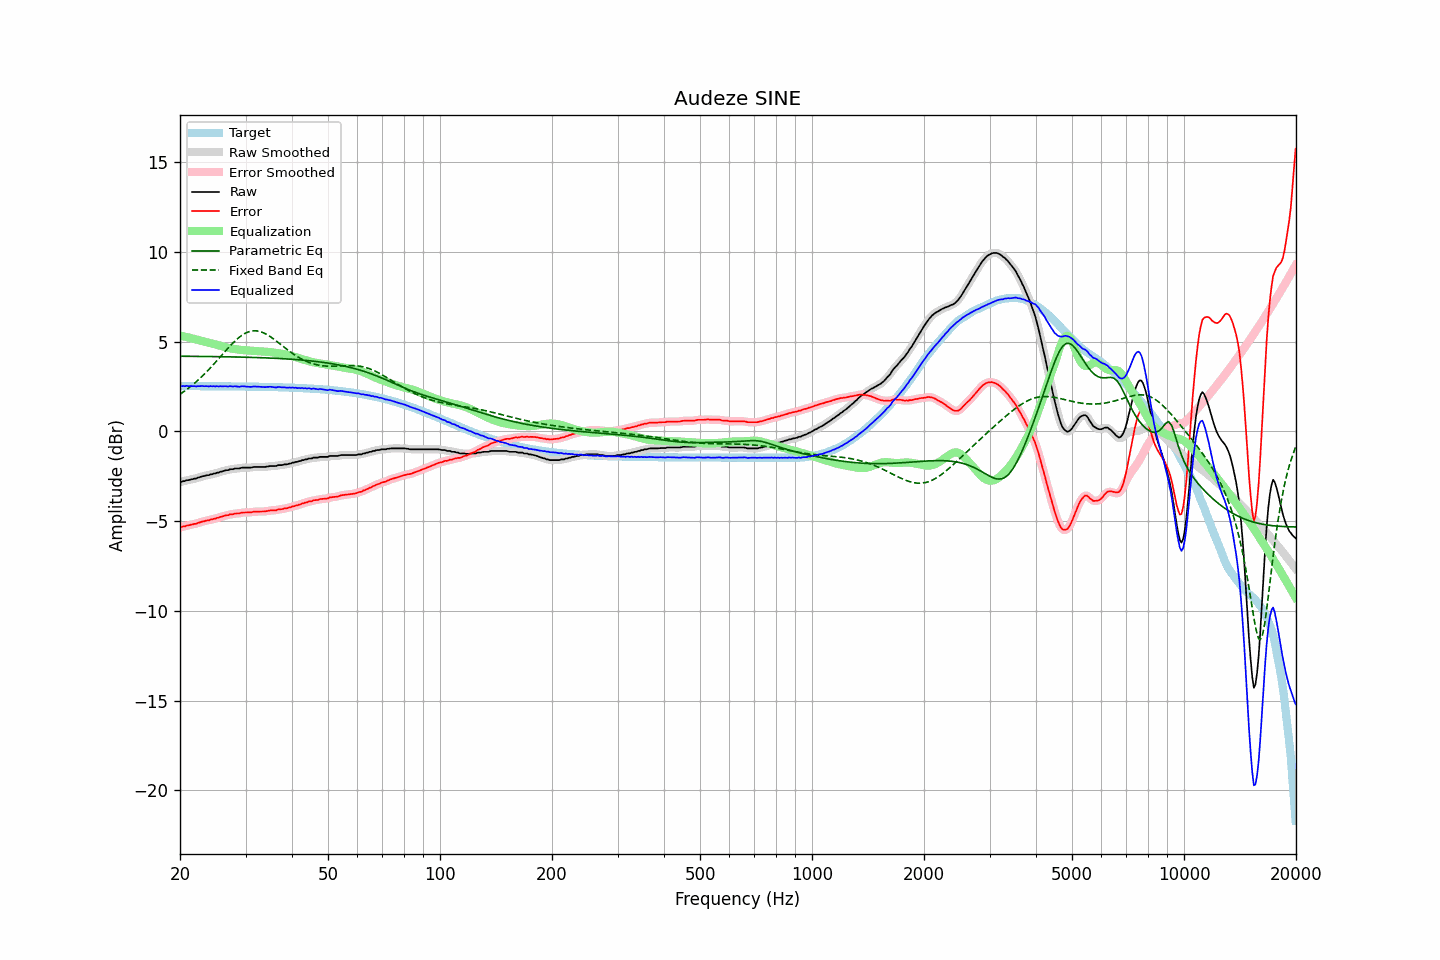

Values plotted in this chart, from the file beside it:
frequency, raw, error, smoothed, error_smoothed, equalization, parametric_eq, fixed_band_eq, equalized_raw, equalized_smoothed, target
20.00, -2.82, -5.34, -2.82, -5.35, 5.34, 4.19, 2.07, 2.52, 2.52, 2.52
20.20, -2.81, -5.33, -2.80, -5.32, 5.32, 4.19, 2.13, 2.51, 2.52, 2.52
20.40, -2.77, -5.29, -2.78, -5.30, 5.30, 4.19, 2.19, 2.53, 2.53, 2.52
20.61, -2.77, -5.29, -2.75, -5.28, 5.28, 4.19, 2.26, 2.51, 2.53, 2.52
20.81, -2.72, -5.24, -2.73, -5.26, 5.26, 4.19, 2.32, 2.54, 2.53, 2.52
21.02, -2.72, -5.24, -2.71, -5.24, 5.24, 4.19, 2.39, 2.52, 2.53, 2.52
21.23, -2.70, -5.22, -2.69, -5.21, 5.22, 4.18, 2.46, 2.52, 2.53, 2.52
21.44, -2.67, -5.19, -2.67, -5.20, 5.20, 4.18, 2.53, 2.53, 2.52, 2.52
21.66, -2.66, -5.18, -2.66, -5.18, 5.18, 4.18, 2.61, 2.52, 2.52, 2.52
21.87, -2.63, -5.15, -2.63, -5.16, 5.15, 4.18, 2.68, 2.52, 2.52, 2.52
22.09, -2.63, -5.15, -2.61, -5.13, 5.13, 4.18, 2.76, 2.50, 2.51, 2.52
22.31, -2.58, -5.10, -2.59, -5.11, 5.10, 4.18, 2.84, 2.53, 2.52, 2.52
22.54, -2.56, -5.08, -2.56, -5.08, 5.08, 4.18, 2.92, 2.52, 2.52, 2.52
22.76, -2.53, -5.05, -2.53, -5.05, 5.05, 4.18, 3.01, 2.53, 2.53, 2.52
22.99, -2.50, -5.02, -2.50, -5.02, 5.03, 4.18, 3.09, 2.53, 2.52, 2.52
23.22, -2.49, -5.01, -2.48, -5.00, 5.00, 4.18, 3.18, 2.52, 2.53, 2.52
23.45, -2.46, -4.98, -2.46, -4.98, 4.98, 4.17, 3.27, 2.52, 2.52, 2.52
23.69, -2.44, -4.96, -2.44, -4.96, 4.96, 4.17, 3.36, 2.52, 2.52, 2.52
23.92, -2.44, -4.95, -2.42, -4.94, 4.94, 4.17, 3.46, 2.50, 2.52, 2.52
24.16, -2.39, -4.90, -2.40, -4.92, 4.92, 4.17, 3.55, 2.53, 2.52, 2.52
24.40, -2.39, -4.90, -2.38, -4.90, 4.90, 4.17, 3.65, 2.51, 2.51, 2.52
24.65, -2.35, -4.86, -2.35, -4.87, 4.87, 4.17, 3.75, 2.52, 2.52, 2.52
24.89, -2.35, -4.86, -2.34, -4.85, 4.85, 4.17, 3.85, 2.50, 2.51, 2.52
25.14, -2.30, -4.81, -2.31, -4.82, 4.82, 4.17, 3.95, 2.53, 2.51, 2.51
25.39, -2.30, -4.81, -2.29, -4.80, 4.80, 4.17, 4.05, 2.50, 2.51, 2.51
25.65, -2.25, -4.76, -2.26, -4.77, 4.77, 4.16, 4.15, 2.52, 2.51, 2.51
25.91, -2.24, -4.75, -2.23, -4.75, 4.75, 4.16, 4.25, 2.51, 2.51, 2.51
26.16, -2.21, -4.72, -2.20, -4.71, 4.72, 4.16, 4.35, 2.51, 2.52, 2.51
26.43, -2.18, -4.69, -2.19, -4.70, 4.70, 4.16, 4.45, 2.52, 2.51, 2.51
26.69, -2.16, -4.67, -2.16, -4.67, 4.67, 4.16, 4.55, 2.52, 2.51, 2.51
26.96, -2.16, -4.67, -2.14, -4.65, 4.65, 4.16, 4.65, 2.49, 2.51, 2.51
27.23, -2.11, -4.62, -2.13, -4.64, 4.63, 4.15, 4.75, 2.53, 2.51, 2.51
27.50, -2.11, -4.62, -2.11, -4.62, 4.62, 4.15, 4.84, 2.51, 2.51, 2.51
27.77, -2.11, -4.61, -2.09, -4.60, 4.60, 4.15, 4.93, 2.50, 2.51, 2.51
28.05, -2.07, -4.57, -2.08, -4.59, 4.59, 4.15, 5.02, 2.52, 2.51, 2.51
28.33, -2.07, -4.57, -2.07, -4.58, 4.57, 4.15, 5.10, 2.51, 2.50, 2.51
28.62, -2.07, -4.57, -2.06, -4.57, 4.56, 4.14, 5.18, 2.49, 2.50, 2.50
28.90, -2.07, -4.57, -2.05, -4.56, 4.55, 4.14, 5.26, 2.48, 2.50, 2.50
29.19, -2.03, -4.53, -2.04, -4.54, 4.54, 4.14, 5.32, 2.51, 2.50, 2.50
29.48, -2.02, -4.52, -2.02, -4.52, 4.53, 4.14, 5.38, 2.52, 2.51, 2.50
29.78, -2.02, -4.52, -2.01, -4.51, 4.53, 4.14, 5.44, 2.51, 2.51, 2.50
30.08, -2.02, -4.52, -2.02, -4.52, 4.52, 4.13, 5.49, 2.50, 2.50, 2.50
30.38, -2.02, -4.52, -2.02, -4.52, 4.51, 4.13, 5.53, 2.49, 2.49, 2.50
30.68, -2.02, -4.51, -2.02, -4.52, 4.50, 4.13, 5.56, 2.48, 2.48, 2.50
30.99, -2.02, -4.51, -2.01, -4.51, 4.50, 4.13, 5.58, 2.48, 2.49, 2.49
31.30, -2.00, -4.49, -2.00, -4.49, 4.49, 4.12, 5.60, 2.49, 2.49, 2.49
31.61, -1.98, -4.47, -1.99, -4.48, 4.48, 4.12, 5.61, 2.51, 2.50, 2.49
31.93, -1.98, -4.47, -1.98, -4.47, 4.48, 4.12, 5.60, 2.50, 2.50, 2.49
32.24, -1.98, -4.47, -1.98, -4.46, 4.47, 4.12, 5.60, 2.50, 2.50, 2.49
32.57, -1.98, -4.47, -1.98, -4.47, 4.47, 4.11, 5.58, 2.49, 2.49, 2.49
32.89, -1.98, -4.46, -1.98, -4.46, 4.46, 4.11, 5.56, 2.48, 2.48, 2.49
33.22, -1.98, -4.46, -1.98, -4.46, 4.46, 4.11, 5.53, 2.48, 2.48, 2.48
33.55, -1.98, -4.46, -1.98, -4.46, 4.45, 4.10, 5.49, 2.47, 2.47, 2.48
33.89, -1.98, -4.46, -1.97, -4.45, 4.44, 4.10, 5.45, 2.47, 2.47, 2.48
34.23, -1.96, -4.44, -1.96, -4.44, 4.44, 4.10, 5.40, 2.48, 2.48, 2.48
34.57, -1.95, -4.42, -1.95, -4.42, 4.43, 4.09, 5.35, 2.48, 2.48, 2.48
34.92, -1.93, -4.40, -1.93, -4.41, 4.42, 4.09, 5.29, 2.49, 2.49, 2.47
35.27, -1.93, -4.40, -1.93, -4.40, 4.41, 4.08, 5.23, 2.48, 2.48, 2.47
35.62, -1.93, -4.40, -1.93, -4.40, 4.40, 4.08, 5.17, 2.47, 2.46, 2.47
35.97, -1.93, -4.40, -1.93, -4.39, 4.38, 4.08, 5.10, 2.46, 2.46, 2.47
... 635 more rows
